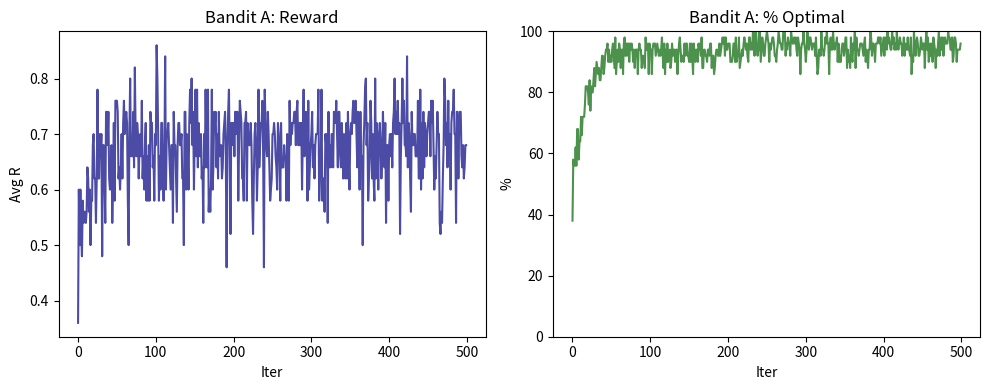
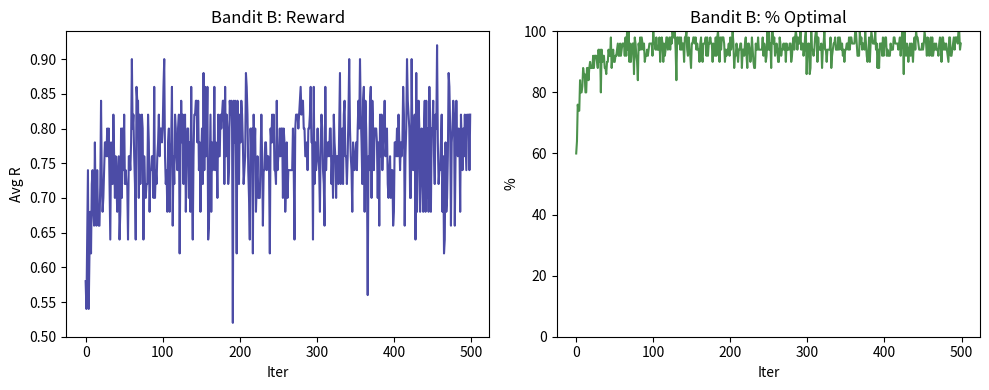
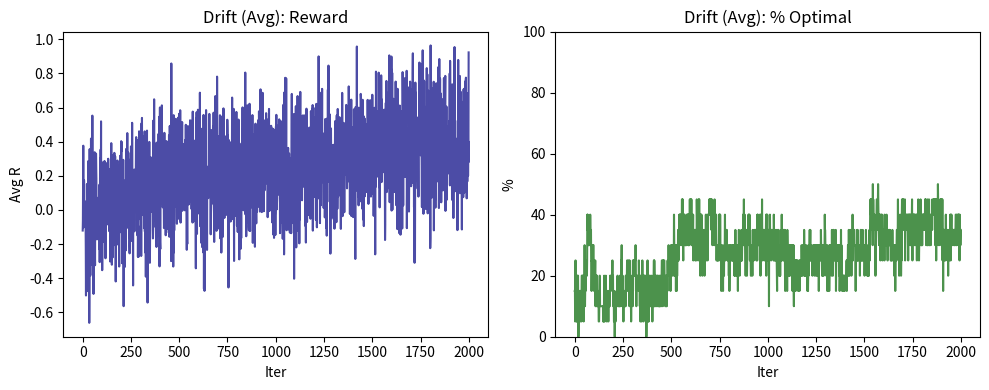
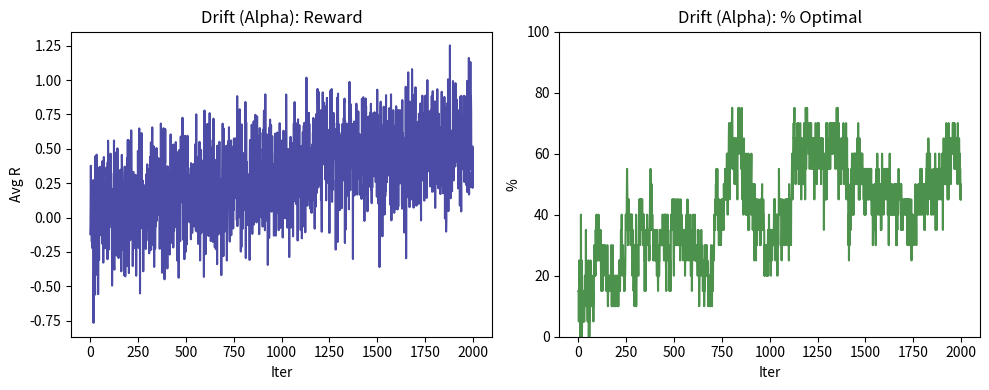

The matplotlib source for these figures, in order:
import json
import random
import math
from collections import defaultdict, Counter
import numpy as np
import matplotlib.pyplot as plt

# --- Board Utils ---

def to_chars(s):
    return list(s)

def to_str(l):
    return ''.join(l)

def rot_cw(b):
    # Rotate board 90 deg
    return [b[6], b[3], b[0],
            b[7], b[4], b[1],
            b[8], b[5], b[2]]

def flip_h(b):
    # Mirror board
    return [b[2], b[1], b[0],
            b[5], b[4], b[3],
            b[8], b[7], b[6]]

def gen_variants(b):
    curr = b[:]
    for _ in range(4):
        yield curr
        yield flip_h(curr)
        curr = rot_cw(curr)

def get_min_state(b):
    min_s = None
    for v in gen_variants(b):
        s_val = ''.join(v)
        if min_s is None or s_val < min_s:
            min_s = s_val
    return min_s

def get_empties(b):
    return [idx for idx, val in enumerate(b) if val == '.']

def eval_state(b):
    wins = [(0,1,2), (3,4,5), (6,7,8),
            (0,3,6), (1,4,7), (2,5,8),
            (0,4,8), (2,4,6)]

    for x, y, z in wins:
        if b[x] != '.' and b[x] == b[y] == b[z]:
            return b[x], False

    if '.' not in b:
        return None, True
    return None, False

# --- MENACE Implementation ---

class MatchboxLearner:
    def __init__(self, start_wt=4, r_win=3, r_draw=1, r_loss=1, min_wt=1):
        self.memory = {}
        self.start_wt = start_wt
        self.rew_win = r_win
        self.rew_draw = r_draw
        self.pen_loss = r_loss
        self.floor = min_wt

    def _check_box(self, state_key):
        if state_key not in self.memory:
            opts = get_empties(list(state_key))
            self.memory[state_key] = Counter({o: self.start_wt for o in opts})

    def pick_action(self, state_key):
        self._check_box(state_key)
        current_box = self.memory[state_key]

        if not current_box:
            opts = get_empties(list(state_key))
            self.memory[state_key] = Counter({o: self.start_wt for o in opts})
            current_box = self.memory[state_key]

        w_sum = sum(current_box.values())
        rand_val = random.uniform(0, w_sum)
        run_sum = 0.0

        for act, wt in current_box.items():
            run_sum += wt
            if rand_val <= run_sum:
                return act

        return random.choice(list(current_box.keys()))

    def run_match(self, opp_mode='random'):
        grid = ['.'] * 9
        trace = []
        # 0 is Learner (X), 1 is Opponent (O)
        curr_p = 0

        while True:
            w, d = eval_state(grid)
            if w == 'X':
                self._learn(trace, 1)
                return 1
            elif w == 'O':
                self._learn(trace, -1)
                return -1
            elif d:
                self._learn(trace, 0)
                return 0

            if curr_p == 0:
                s_rep = get_min_state(grid)
                act = self.pick_action(s_rep)
                grid[act] = 'X'
                trace.append((s_rep, act))
            else:
                valid = get_empties(grid)
                if opp_mode == 'greedy':
                    if grid[4] == '.':
                        grid[4] = 'O'
                    else:
                        crnrs = [c for c in [0,2,6,8] if grid[c] == '.']
                        if crnrs:
                            grid[random.choice(crnrs)] = 'O'
                        else:
                            grid[random.choice(valid)] = 'O'
                else:
                    grid[random.choice(valid)] = 'O'

            curr_p = 1 - curr_p

    def _learn(self, path, res):
        for s, a in path:
            if s not in self.memory: continue

            if res == 1:
                self.memory[s][a] += self.rew_win
            elif res == 0:
                self.memory[s][a] += self.rew_draw
            else:
                self.memory[s][a] = max(self.floor, self.memory[s][a] - self.pen_loss)

    def practice(self, episodes=1000, mode='random', debug=False):
        outcomes = []
        for e in range(episodes):
            outcomes.append(self.run_match(mode))
            if debug and (e+1) % (episodes//10) == 0:
                pass
        return outcomes

# --- Bandits ---

class BaseBandit:
    def __init__(self, probs, seed=None):
        self.p_vals = np.array(probs, dtype=float)
        if seed:
            np.random.seed(seed)

    def act(self, idx):
        rnd = random.random()
        return 1 if rnd < self.p_vals[idx] else 0

class BanditOne(BaseBandit):
    def __init__(self, seed=None):
        super().__init__([0.7, 0.3], seed)

class BanditTwo(BaseBandit):
    def __init__(self, seed=None):
        super().__init__([0.2, 0.8], seed)

class WalkerBandit:
    def __init__(self, arms=10, start=0.0, drift_sd=0.01, noise=1.0, seed=None):
        self.n_arms = arms
        self.means = np.full(arms, start, dtype=float)
        self.d_sd = drift_sd
        self.n_sd = noise
        if seed:
            np.random.seed(seed)

    def drift(self):
        shift = np.random.normal(0.0, self.d_sd, self.n_arms)
        self.means += shift

    def act(self, idx):
        self.drift()
        return np.random.normal(self.means[idx], self.n_sd)

    def get_opt(self):
        return np.argmax(self.means)

# --- Agents ---

class AvgGreedy:
    def __init__(self, n_act=2, eps=0.1):
        self.n = n_act
        self.e = eps
        self.q_est = np.zeros(n_act)
        self.counts = np.zeros(n_act, dtype=int)

    def choose(self):
        if random.random() < self.e:
            return random.randrange(self.n)
        mx = np.max(self.q_est)
        opts = np.where(self.q_est == mx)[0]
        return int(np.random.choice(opts))

    def learn(self, a, r):
        self.counts[a] += 1
        err = r - self.q_est[a]
        self.q_est[a] += err / self.counts[a]

    def clear(self):
        self.q_est.fill(0)
        self.counts.fill(0)

class AlphaGreedy:
    def __init__(self, n_act=10, eps=0.1, step_sz=0.1):
        self.n = n_act
        self.e = eps
        self.lr = step_sz
        self.q_est = np.zeros(n_act)

    def choose(self):
        if random.random() < self.e:
            return random.randrange(self.n)
        mx = np.max(self.q_est)
        opts = np.where(self.q_est == mx)[0]
        return int(np.random.choice(opts))

    def learn(self, a, r):
        err = r - self.q_est[a]
        self.q_est[a] += self.lr * err

    def clear(self):
        self.q_est.fill(0)

# --- Execution ---

def test_stat_bandit(env_class, agent, steps=1000, trials=100, seed=None):
    hist_rew = np.zeros(steps)
    hist_opt = np.zeros(steps)

    for i in range(trials):
        s_val = (seed + i) if seed is not None else None
        if s_val:
            random.seed(s_val)
            np.random.seed(s_val)

        env = env_class()
        agent.clear()
        best_arm = np.argmax(env.p_vals)

        for t in range(steps):
            act = agent.choose()
            rew = env.act(act)
            agent.learn(act, rew)
            hist_rew[t] += rew
            if act == best_arm:
                hist_opt[t] += 1

    return (hist_rew / trials), (hist_opt / trials * 100)

def test_drift_bandit(env_gen, agent, steps=10000, trials=50, seed=None):
    hist_rew = np.zeros(steps)
    hist_opt = np.zeros(steps)

    for i in range(trials):
        s_val = (seed + i) if seed is not None else None
        if s_val:
            random.seed(s_val)
            np.random.seed(s_val)

        env = env_gen()
        agent.clear()

        for t in range(steps):
            act = agent.choose()
            rew = env.act(act)
            agent.learn(act, rew)
            hist_rew[t] += rew

            if act == env.get_opt():
                hist_opt[t] += 1

    return (hist_rew / trials), (hist_opt / trials * 100)

def viz_data(y_vals, y_opt=None, head='Data', x_lab='Iter', f_name=None):
    plt.figure(figsize=(10, 4))

    plt.subplot(1, 2, 1)
    plt.plot(y_vals, color='navy', alpha=0.7)
    plt.title(f'{head}: Reward')
    plt.xlabel(x_lab)
    plt.ylabel('Avg R')

    if y_opt is not None:
        plt.subplot(1, 2, 2)
        plt.plot(y_opt, color='darkgreen', alpha=0.7)
        plt.title(f'{head}: % Optimal')
        plt.xlabel(x_lab)
        plt.ylabel('%')
        plt.ylim(0, 100)

    plt.tight_layout()
    if f_name:
        plt.savefig(f"{f_name}.png")
        print(f"Saved: {f_name}.png")

    # Only try showing if display available
    try:
        plt.show()
    except:
        pass

def main_driver():
    print(">>> LAB 7 START <<<")

    # Part 1
    print("\n[1] Matchbox Engine Training...")
    bot = MatchboxLearner()
    res = bot.practice(episodes=500, debug=True)
    w_cnt = res.count(1)
    d_cnt = res.count(0)
    l_cnt = res.count(-1)
    print(f"Stats (500 games): W:{w_cnt} D:{d_cnt} L:{l_cnt}")

    # Part 2
    print("\n[2] Stationary Bandits...")
    p2_agent = AvgGreedy(n_act=2, eps=0.1)

    r_a, opt_a = test_stat_bandit(BanditOne, p2_agent, steps=500, trials=50, seed=0)
    viz_data(r_a, opt_a, head='Bandit A', f_name='bandit_a')

    r_b, opt_b = test_stat_bandit(BanditTwo, p2_agent, steps=500, trials=50, seed=1)
    viz_data(r_b, opt_b, head='Bandit B', f_name='bandit_b')

    # Part 3
    print("\n[3] Drifting Bandits...")
    def make_env():
        return WalkerBandit(arms=10)

    ag_std = AvgGreedy(n_act=10, eps=0.1)
    r_s, o_s = test_drift_bandit(make_env, ag_std, steps=2000, trials=20, seed=42)
    viz_data(r_s, o_s, head='Drift (Avg)', f_name='nonstat_sample_avg')

    ag_fix = AlphaGreedy(n_act=10, eps=0.1, step_sz=0.1)
    r_f, o_f = test_drift_bandit(make_env, ag_fix, steps=2000, trials=20, seed=42)
    viz_data(r_f, o_f, head='Drift (Alpha)', f_name='nonstat_alpha')

    print(">>> DONE <<<")

if __name__ == "__main__":
    main_driver()
